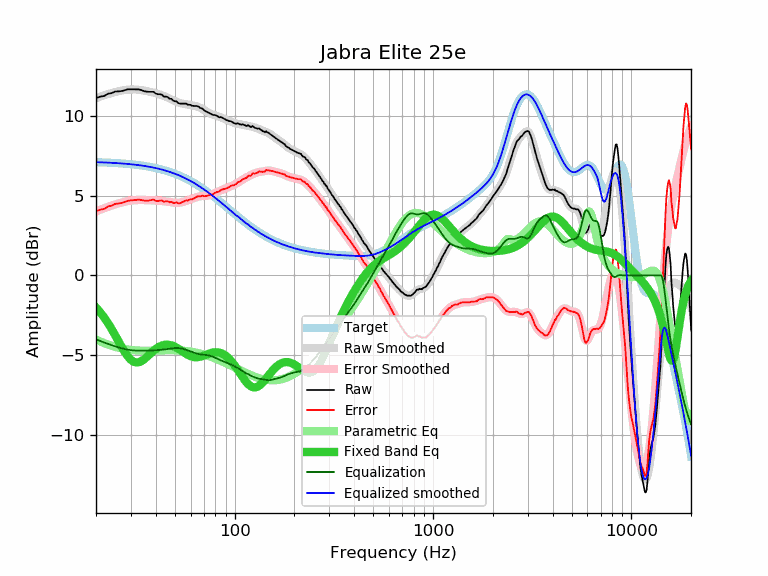

The data file committed next to this chart (first rows):
frequency, raw, error, smoothed, error_smoothed, equalization, parametric_eq, equalized_raw, equalized_smoothed, target
20, 11.12, 4.02, 11.11, 4.01, -4.01, -2.02, 7.11, 7.10, 7.10
21, 11.21, 4.12, 11.21, 4.12, -4.12, -2.32, 7.10, 7.09, 7.09
22, 11.25, 4.17, 11.29, 4.21, -4.21, -2.64, 7.04, 7.08, 7.08
23, 11.39, 4.32, 11.37, 4.30, -4.30, -3.00, 7.09, 7.07, 7.07
24, 11.43, 4.37, 11.44, 4.38, -4.38, -3.37, 7.05, 7.06, 7.06
25, 11.53, 4.48, 11.50, 4.45, -4.45, -3.76, 7.08, 7.05, 7.05
26, 11.54, 4.51, 11.55, 4.52, -4.52, -4.14, 7.02, 7.03, 7.03
27, 11.56, 4.54, 11.59, 4.58, -4.58, -4.51, 6.99, 7.02, 7.02
28, 11.62, 4.62, 11.63, 4.62, -4.62, -4.83, 7.00, 7.00, 7.00
29, 11.67, 4.68, 11.65, 4.66, -4.66, -5.10, 7.01, 6.99, 6.99
30, 11.67, 4.70, 11.66, 4.69, -4.69, -5.30, 6.98, 6.97, 6.97
31, 11.67, 4.72, 11.66, 4.71, -4.71, -5.42, 6.96, 6.95, 6.95
32, 11.66, 4.73, 11.65, 4.72, -4.72, -5.47, 6.94, 6.93, 6.93
33, 11.66, 4.75, 11.64, 4.73, -4.73, -5.44, 6.94, 6.91, 6.91
34, 11.61, 4.72, 11.61, 4.73, -4.73, -5.37, 6.89, 6.89, 6.89
35, 11.55, 4.69, 11.59, 4.72, -4.72, -5.26, 6.83, 6.86, 6.87
36, 11.52, 4.68, 11.56, 4.72, -4.72, -5.13, 6.80, 6.84, 6.84
37, 11.51, 4.70, 11.53, 4.71, -4.71, -4.99, 6.80, 6.81, 6.81
38, 11.51, 4.72, 11.49, 4.71, -4.71, -4.85, 6.81, 6.79, 6.79
39, 11.51, 4.75, 11.46, 4.70, -4.70, -4.73, 6.81, 6.76, 6.76
40, 11.40, 4.67, 11.43, 4.69, -4.69, -4.62, 6.71, 6.73, 6.73
41, 11.36, 4.66, 11.39, 4.69, -4.69, -4.53, 6.67, 6.70, 6.70
42, 11.36, 4.69, 11.35, 4.68, -4.68, -4.46, 6.68, 6.67, 6.67
43, 11.33, 4.70, 11.30, 4.67, -4.67, -4.40, 6.67, 6.64, 6.64
44, 11.21, 4.61, 11.25, 4.65, -4.65, -4.37, 6.56, 6.60, 6.60
45, 11.21, 4.65, 11.20, 4.64, -4.64, -4.35, 6.58, 6.57, 6.57
46, 11.18, 4.65, 11.15, 4.62, -4.62, -4.35, 6.56, 6.53, 6.53
47, 11.07, 4.58, 11.09, 4.60, -4.60, -4.36, 6.47, 6.49, 6.49
48, 11.07, 4.62, 11.04, 4.58, -4.58, -4.39, 6.49, 6.45, 6.45
49, 10.96, 4.55, 10.98, 4.57, -4.57, -4.43, 6.39, 6.41, 6.41
50, 10.92, 4.55, 10.93, 4.56, -4.56, -4.48, 6.37, 6.37, 6.37
51, 10.91, 4.58, 10.88, 4.55, -4.55, -4.54, 6.36, 6.33, 6.33
52, 10.80, 4.51, 10.84, 4.56, -4.56, -4.60, 6.25, 6.29, 6.29
53, 10.77, 4.53, 10.81, 4.57, -4.57, -4.67, 6.21, 6.25, 6.25
54, 10.77, 4.57, 10.79, 4.58, -4.58, -4.73, 6.19, 6.20, 6.20
55, 10.77, 4.62, 10.76, 4.61, -4.61, -4.80, 6.16, 6.16, 6.16
56, 10.77, 4.66, 10.75, 4.64, -4.64, -4.87, 6.13, 6.11, 6.11
57, 10.77, 4.71, 10.73, 4.67, -4.67, -4.93, 6.10, 6.06, 6.06
58, 10.70, 4.69, 10.71, 4.70, -4.70, -4.98, 6.00, 6.01, 6.01
59, 10.70, 4.74, 10.70, 4.73, -4.73, -5.03, 5.97, 5.97, 5.97
60, 10.69, 4.78, 10.68, 4.77, -4.77, -5.07, 5.92, 5.92, 5.92
61, 10.63, 4.77, 10.67, 4.80, -4.80, -5.10, 5.83, 5.87, 5.87
62, 10.63, 4.82, 10.65, 4.83, -4.83, -5.12, 5.80, 5.82, 5.82
63, 10.62, 4.86, 10.63, 4.87, -4.87, -5.13, 5.76, 5.76, 5.76
64, 10.62, 4.91, 10.61, 4.90, -4.90, -5.13, 5.73, 5.71, 5.71
65, 10.61, 4.95, 10.58, 4.92, -4.92, -5.13, 5.69, 5.66, 5.66
66, 10.57, 4.96, 10.55, 4.94, -4.94, -5.12, 5.63, 5.61, 5.61
67, 10.50, 4.95, 10.51, 4.96, -4.96, -5.10, 5.54, 5.56, 5.56
68, 10.48, 4.98, 10.47, 4.97, -4.97, -5.08, 5.51, 5.50, 5.50
69, 10.45, 5.00, 10.43, 4.98, -4.98, -5.05, 5.48, 5.45, 5.45
70, 10.36, 4.97, 10.38, 4.98, -4.98, -5.02, 5.38, 5.39, 5.39
71, 10.30, 4.96, 10.33, 4.99, -4.99, -5.00, 5.31, 5.34, 5.34
72, 10.27, 4.99, 10.28, 4.99, -4.99, -4.97, 5.28, 5.29, 5.29
73, 10.23, 5.00, 10.24, 5.01, -5.01, -4.94, 5.23, 5.23, 5.23
74, 10.20, 5.02, 10.20, 5.02, -5.02, -4.91, 5.18, 5.18, 5.18
75, 10.16, 5.04, 10.16, 5.04, -5.04, -4.89, 5.12, 5.12, 5.12
76, 10.13, 5.06, 10.13, 5.06, -5.06, -4.87, 5.07, 5.07, 5.07
77, 10.09, 5.08, 10.10, 5.09, -5.09, -4.85, 5.01, 5.02, 5.02
78, 10.06, 5.10, 10.08, 5.11, -5.11, -4.84, 4.95, 4.96, 4.96
79, 10.06, 5.16, 10.05, 5.14, -5.14, -4.83, 4.92, 4.91, 4.91
... 553 more rows
